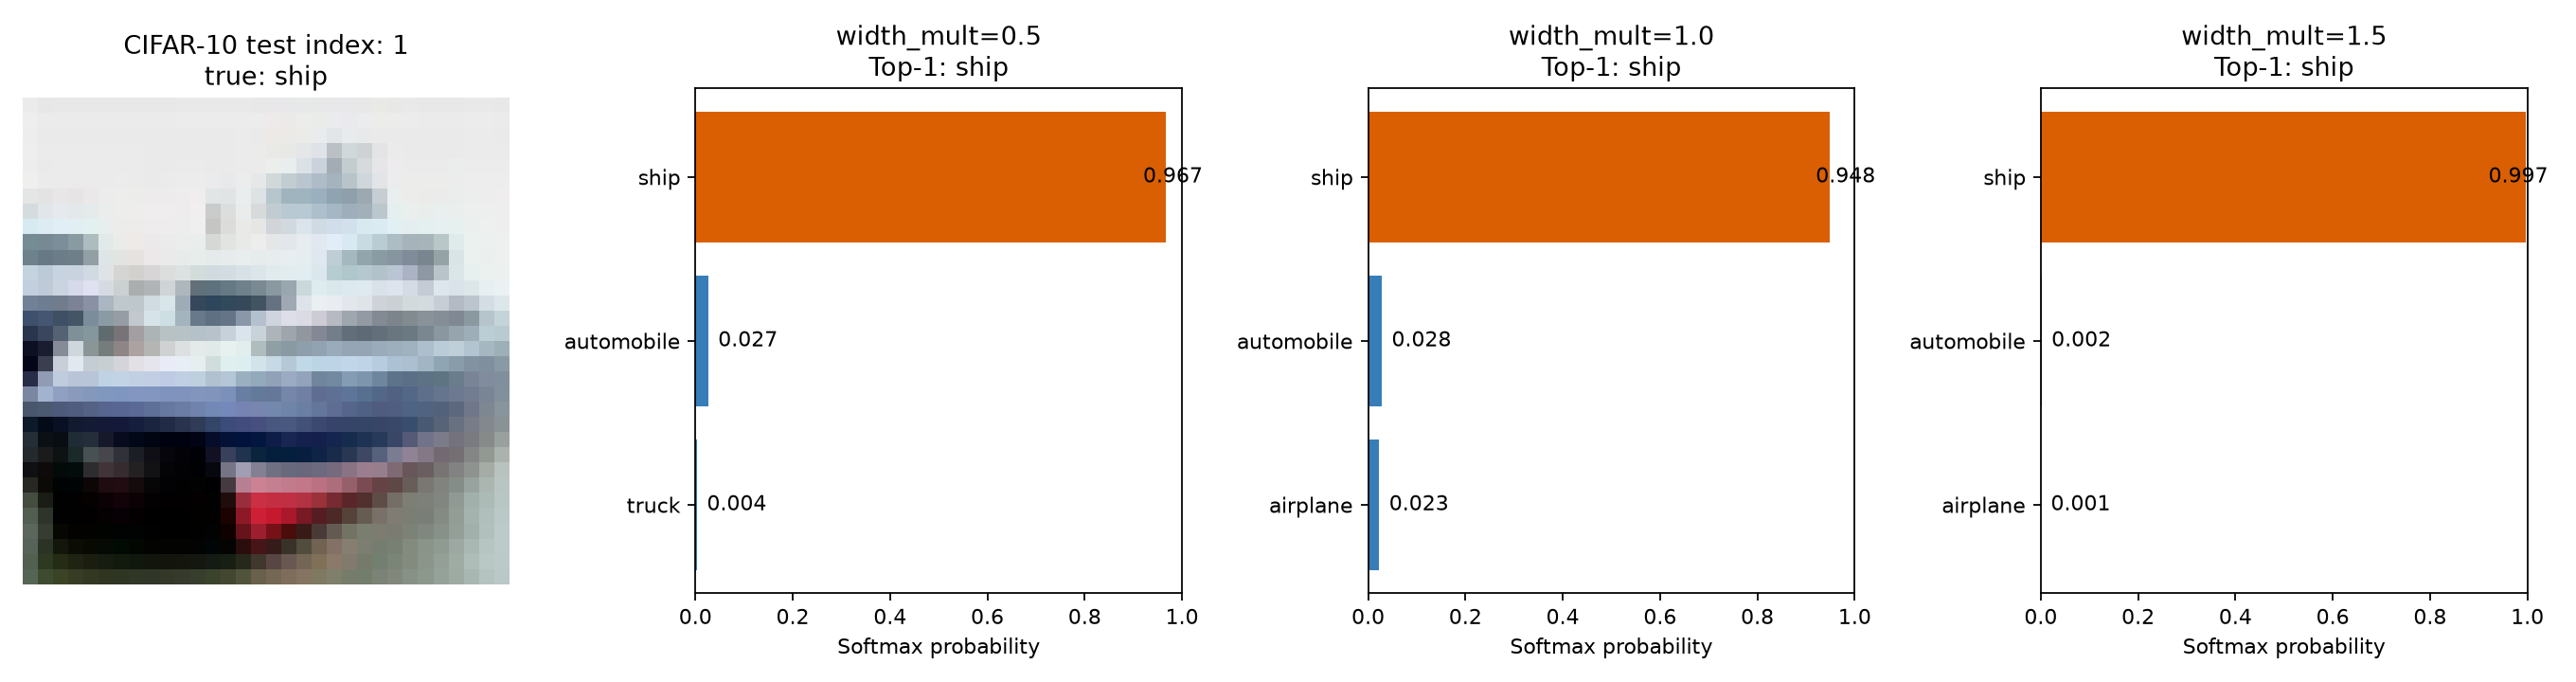

The table this chart was drawn from, first rows:
width_mult, rank, class_id, class_name, probability
0.5, 1, 8, ship, 0.9665
0.5, 2, 1, automobile, 0.02661
0.5, 3, 9, truck, 0.003627
1.0, 1, 8, ship, 0.9482
1.0, 2, 1, automobile, 0.02843
1.0, 3, 0, airplane, 0.02318
1.5, 1, 8, ship, 0.9974
1.5, 2, 1, automobile, 0.002
1.5, 3, 0, airplane, 0.00062
